2-way image classification set "invasives" from GitHub (iandurbach/hands-on-ml); label vocabulary: invasive, non invasive.

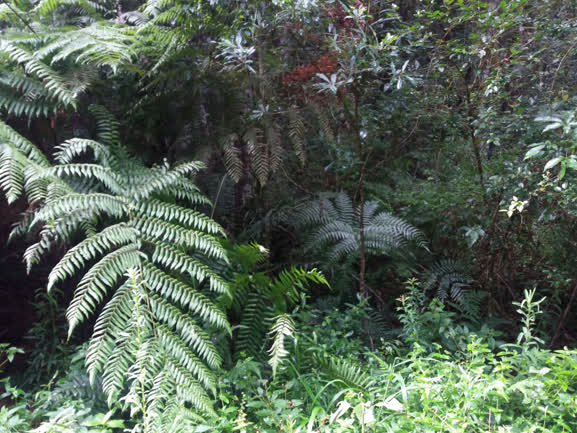
Label: non invasive

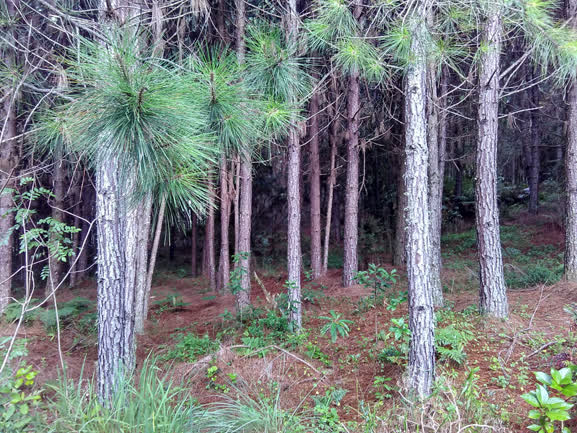
Label: non invasive

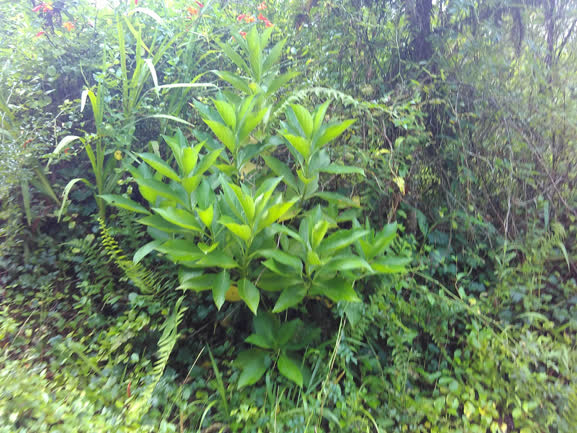
Label: invasive

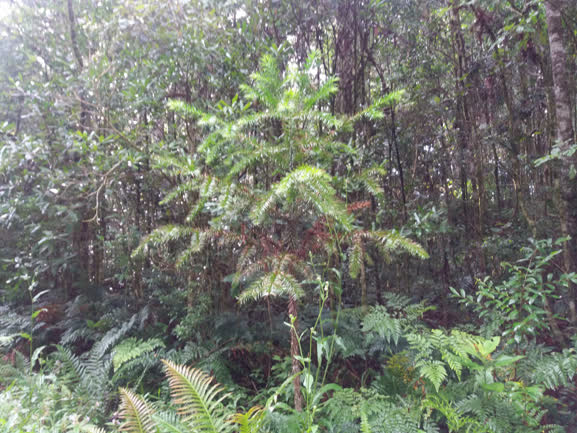
Label: non invasive

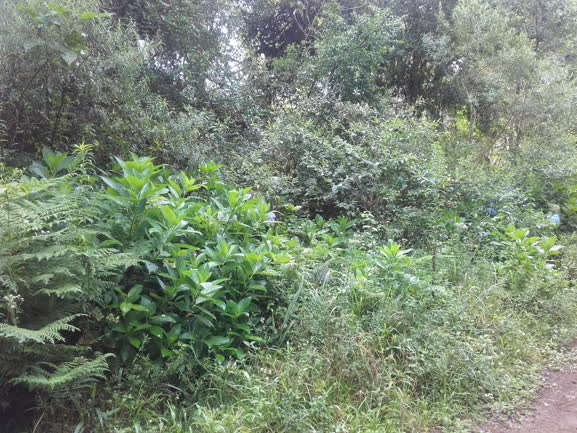
Label: invasive

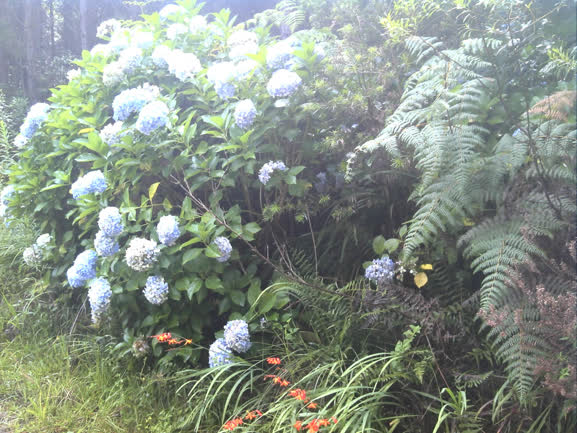
Label: invasive
